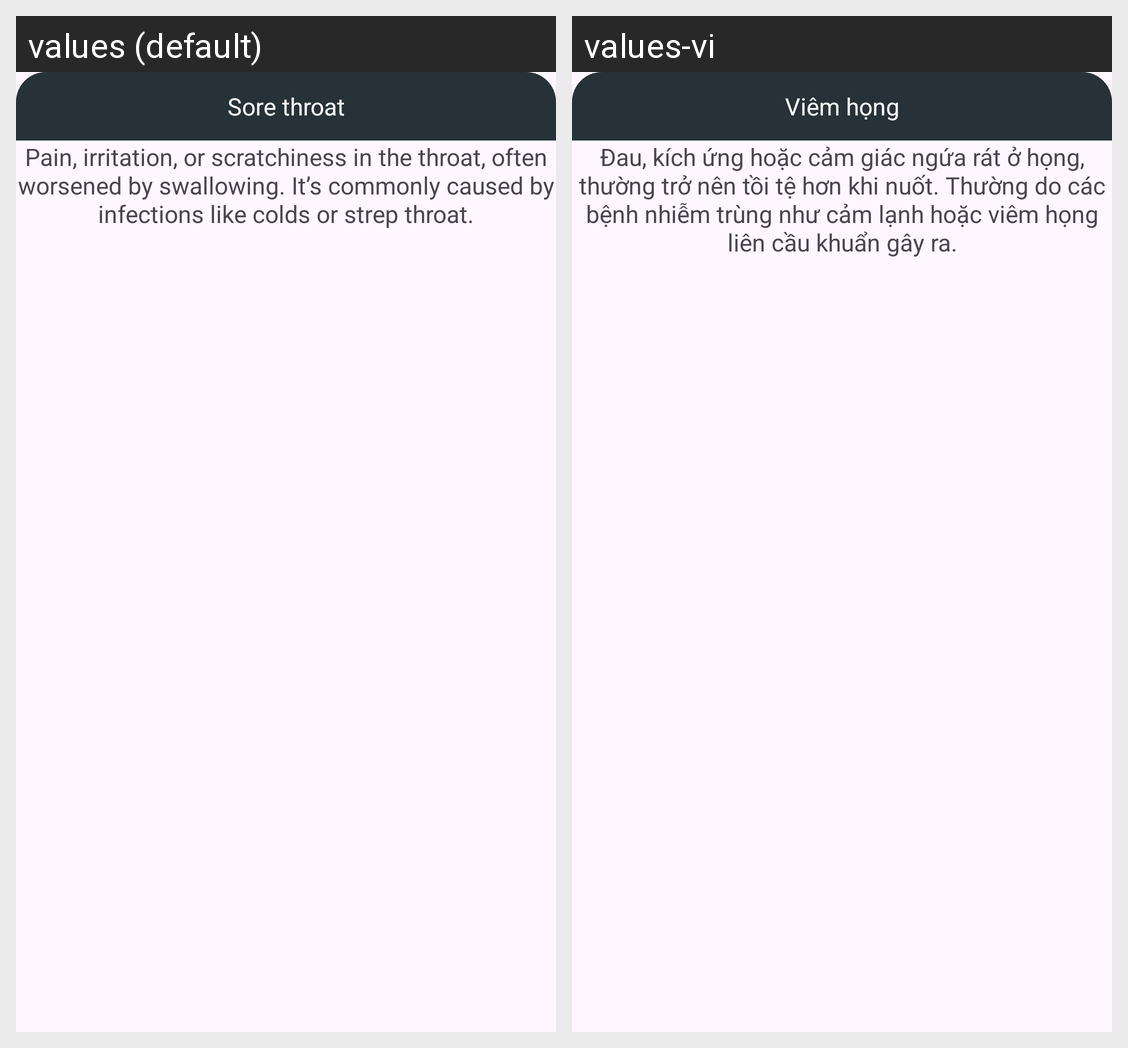

Here is an Android app screen in its default locale and in the app's own translations. Write out the translated-string differences for the strings that appear on this screen.
Android screen res/layout/popup4.xml rendered under 2 locales, left to right: values (default), values-vi. Device: Nexus 5 (rendered at 1080×1920; each locale shown at half size, 540×960, under a caption strip naming it); theme Theme.Something.
Strings drawn on this screen, with the default value and each locale's value (text and hints the layout hard-codes, and strings that could not be matched under every locale, appear in the picture but are not listed):

sore_throat
  values: Sore throat
  values-vi: Viêm họng

pain_irritation_or_scratchiness_in_the_throat_often_worsened_by_swallowing_it_s_commonly_caused_by_infections_like_colds_or_strep_throat
  values: Pain, irritation, or scratchiness in the throat, often worsened by swallowing. It’s commonly caused by infections like colds or strep throat.
  values-vi: Đau, kích ứng hoặc cảm giác ngứa rát ở họng, thường trở nên tồi tệ hơn khi nuốt. Thường do các bệnh nhiễm trùng như cảm lạnh hoặc viêm họng liên cầu khuẩn gây ra.
